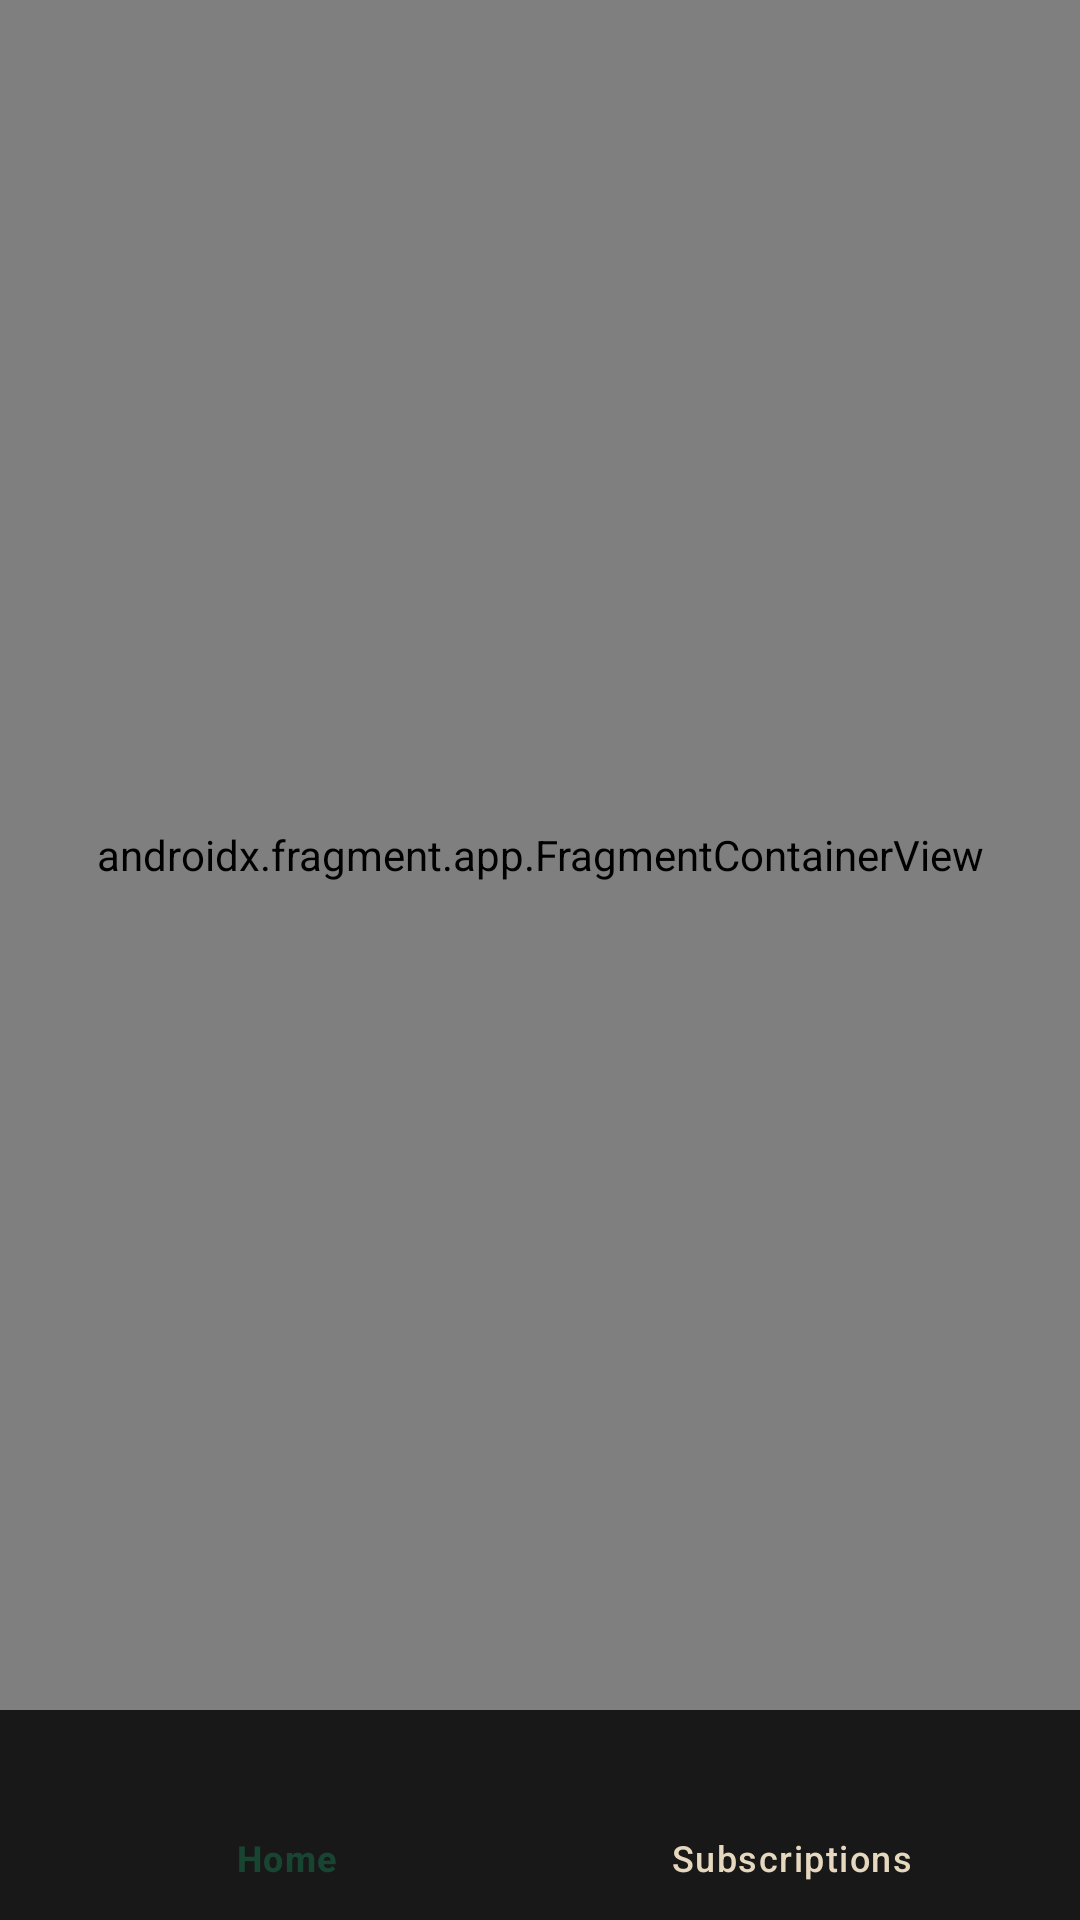

Produce the Android XML layout that renders to this screen, including the resource entries it uses.
<!-- AndroidManifest.xml: application theme Theme.KefSubscription -->
<!-- res/layout/activity_main.xml -->
<?xml version="1.0" encoding="utf-8"?>
<androidx.constraintlayout.widget.ConstraintLayout xmlns:android="http://schemas.android.com/apk/res/android"
    xmlns:app="http://schemas.android.com/apk/res-auto"
    xmlns:tools="http://schemas.android.com/tools"
    android:layout_width="match_parent"
    android:layout_height="match_parent"
    tools:context=".MainActivity">


    <androidx.fragment.app.FragmentContainerView
        android:id="@+id/fragmentContainerView"
        android:name="androidx.navigation.fragment.NavHostFragment"
        android:layout_width="match_parent"
        android:layout_height="0dp"
        app:defaultNavHost="true"
        app:layout_constraintBottom_toTopOf="@+id/bottomNavigationView"
        app:layout_constraintEnd_toEndOf="parent"
        app:layout_constraintStart_toStartOf="parent"
        app:layout_constraintTop_toTopOf="parent"
        app:navGraph="@navigation/nav_graph" />



    <com.google.android.material.bottomnavigation.BottomNavigationView
        android:id="@+id/bottomNavigationView"
        android:layout_width="match_parent"
        android:layout_height="70dp"
        android:background="@color/light_black"
        app:itemActiveIndicatorStyle="@color/bottom_selected_item"
        app:itemIconTint="@drawable/bottom_nav_colors"
        app:itemTextColor="@drawable/bottom_nav_colors"
        app:layout_constraintBottom_toBottomOf="parent"
        app:layout_constraintEnd_toEndOf="parent"
        app:layout_constraintHorizontal_bias="0.0"
        app:layout_constraintStart_toStartOf="parent"
        app:layout_constraintTop_toBottomOf="@+id/fragmentContainerView"
        app:menu="@menu/bottom_nav_menu">


    </com.google.android.material.bottomnavigation.BottomNavigationView>
</androidx.constraintlayout.widget.ConstraintLayout>
<!-- resources referenced by this layout -->
<resources>
  <color name="bottom_selected_item">#184432</color>
  <color name="light_black">#E6000000</color>
  <!-- drawable bottom_nav_colors (drawable) -->
  <?xml version="1.0" encoding="utf-8"?>
  <selector xmlns:android="http://schemas.android.com/apk/res/android">
  
      <item android:color="@color/bottom_selected_item" android:state_checked="true"/>
      <item android:color="@color/bottom_nav_item" android:state_checked="false"/>
  </selector>
  <style name="Theme.KefSubscription" parent="Base.Theme.KefSubscription" />
  <color name="bottom_nav_item">#E5D8BE</color>
  <style name="Base.Theme.KefSubscription" parent="Theme.Material3.DayNight.NoActionBar">
          
          
      </style>
</resources>
